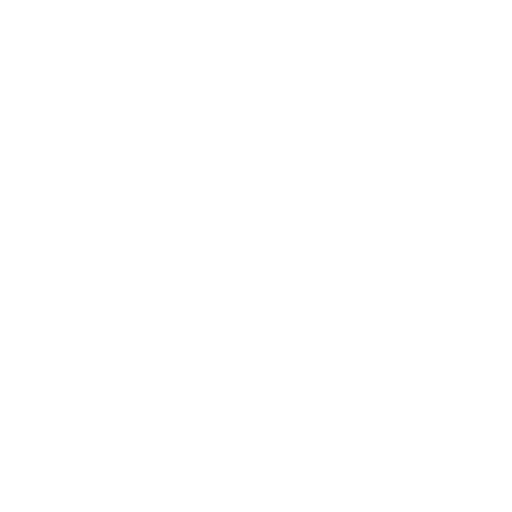
t = 0.00 s
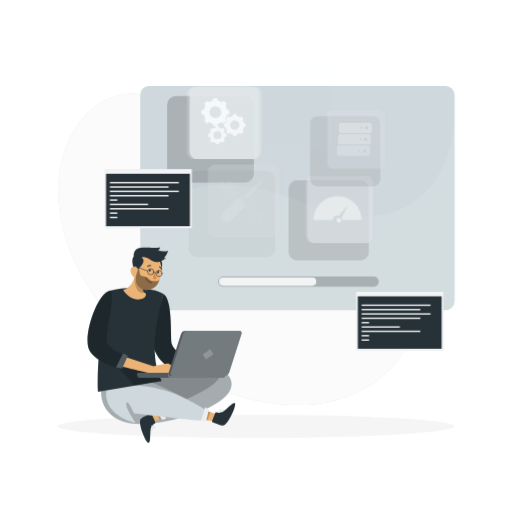
t = 1.17 s
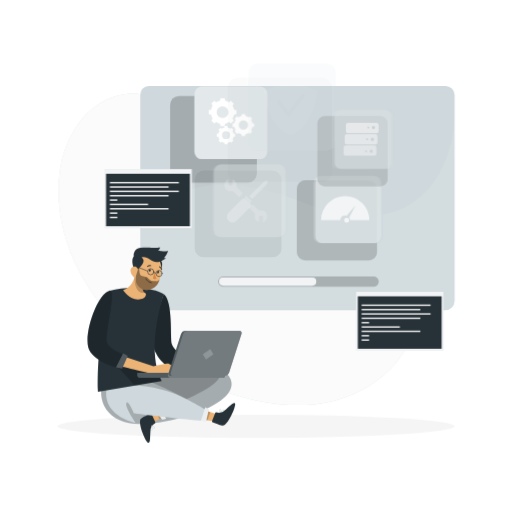
t = 1.35 s
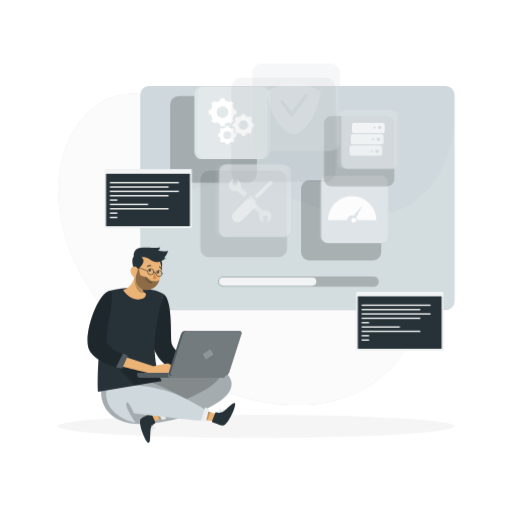
t = 1.53 s
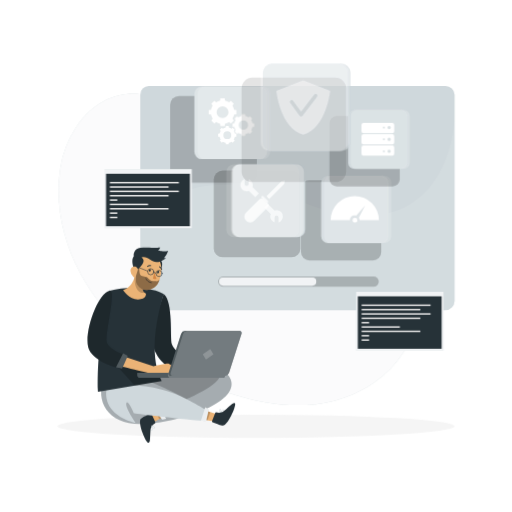
t = 1.89 s
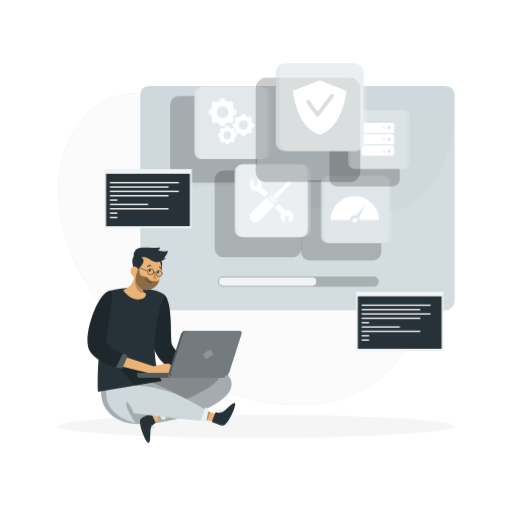
t = 2.37 s

The animated SVG that drew these frames (rendered in a browser with its animation timeline set to each time). Animation: 4 CSS @keyframes rules; one cycle of 2.37 s.

<svg class="animated" id="freepik_stories-operating-system" xmlns="http://www.w3.org/2000/svg" viewBox="0 0 500 500" version="1.1" xmlns:xlink="http://www.w3.org/1999/xlink" xmlns:svgjs="http://svgjs.com/svgjs"><style>svg#freepik_stories-operating-system:not(.animated) .animable {opacity: 0;}svg#freepik_stories-operating-system.animated #freepik--background-simple--inject-2 {animation: 1s 1 forwards cubic-bezier(.36,-0.01,.5,1.38) fadeIn;animation-delay: 0s;}svg#freepik_stories-operating-system.animated #freepik--Shadow--inject-2 {animation: 1s 1 forwards cubic-bezier(.36,-0.01,.5,1.38) slideLeft;animation-delay: 0s;}svg#freepik_stories-operating-system.animated #freepik--Window--inject-2 {animation: 1s 1 forwards cubic-bezier(.36,-0.01,.5,1.38) lightSpeedLeft;animation-delay: 0s;}svg#freepik_stories-operating-system.animated #freepik--Bar--inject-2 {animation: 1s 1 forwards cubic-bezier(.36,-0.01,.5,1.38) slideLeft;animation-delay: 0s;}svg#freepik_stories-operating-system.animated #freepik--Character--inject-2 {animation: 1s 1 forwards cubic-bezier(.36,-0.01,.5,1.38) zoomIn;animation-delay: 0s;}svg#freepik_stories-operating-system.animated #elncwrvn561n {animation: 1.2s 1 forwards ease-in slideLeft;animation-delay: 0s;}svg#freepik_stories-operating-system.animated #elhk18vv22mws {animation: 1.2s 1 forwards ease-in slideLeft;animation-delay: 0.03529411764705882s;opacity: 0}svg#freepik_stories-operating-system.animated #elr6okzn4pax {animation: 1.2s 1 forwards ease-in slideLeft;animation-delay: 0.07058823529411765s;opacity: 0}svg#freepik_stories-operating-system.animated #elouqb9i0mi5n {animation: 1.2s 1 forwards ease-in slideLeft;animation-delay: 0.10588235294117647s;opacity: 0}svg#freepik_stories-operating-system.animated #elvwtkzacp9sl {animation: 1.2s 1 forwards ease-in slideLeft;animation-delay: 0.1411764705882353s;opacity: 0}svg#freepik_stories-operating-system.animated #el9mdhx8slg2b {animation: 1.2s 1 forwards ease-in slideLeft;animation-delay: 0.1764705882352941s;opacity: 0}svg#freepik_stories-operating-system.animated #el5io9wqcx3bl {animation: 1.2s 1 forwards ease-in slideLeft;animation-delay: 0.21176470588235294s;opacity: 0}svg#freepik_stories-operating-system.animated #elqmakqlfnmtg {animation: 1.2s 1 forwards ease-in slideLeft;animation-delay: 0.24705882352941178s;opacity: 0}svg#freepik_stories-operating-system.animated #el92vzskg0ftv {animation: 1.2s 1 forwards ease-in slideLeft;animation-delay: 0.2823529411764706s;opacity: 0}svg#freepik_stories-operating-system.animated #ellmy2hi25qb {animation: 1.2s 1 forwards ease-in slideLeft;animation-delay: 0.3176470588235294s;opacity: 0}svg#freepik_stories-operating-system.animated #elbiz0omsy85g {animation: 1.2s 1 forwards ease-in slideLeft;animation-delay: 0.3529411764705882s;opacity: 0}svg#freepik_stories-operating-system.animated #eleac6cwo3cys {animation: 1.2s 1 forwards ease-in slideLeft;animation-delay: 0.38823529411764707s;opacity: 0}svg#freepik_stories-operating-system.animated #eldfyaahiruj {animation: 1.2s 1 forwards ease-in slideLeft;animation-delay: 0.4235294117647059s;opacity: 0}svg#freepik_stories-operating-system.animated #elcnf4ku15bpb {animation: 1.2s 1 forwards ease-in slideLeft;animation-delay: 0.4588235294117647s;opacity: 0}svg#freepik_stories-operating-system.animated #elpu6o7tkh9n {animation: 1.2s 1 forwards ease-in slideLeft;animation-delay: 0.49411764705882355s;opacity: 0}svg#freepik_stories-operating-system.animated #elcgketqfcq9 {animation: 1.2s 1 forwards ease-in slideLeft;animation-delay: 0.5294117647058824s;opacity: 0}svg#freepik_stories-operating-system.animated #elzxu08v52kor {animation: 1.2s 1 forwards ease-in slideLeft;animation-delay: 0.5647058823529412s;opacity: 0}svg#freepik_stories-operating-system.animated #el8oqm9e9hls {animation: 1.2s 1 forwards ease-in slideLeft;animation-delay: 0.6s;opacity: 0}svg#freepik_stories-operating-system.animated #elw7xsqv4y0l {animation: 1.2s 1 forwards ease-in slideLeft;animation-delay: 0.6352941176470588s;opacity: 0}svg#freepik_stories-operating-system.animated #elj9wgcxtv2d8 {animation: 1.2s 1 forwards ease-in slideLeft;animation-delay: 0.6705882352941176s;opacity: 0}svg#freepik_stories-operating-system.animated #elpyj2e7ddws {animation: 1.2s 1 forwards ease-in slideLeft;animation-delay: 0.7058823529411764s;opacity: 0}svg#freepik_stories-operating-system.animated #elmbn28ol8bw {animation: 1.2s 1 forwards ease-in slideLeft;animation-delay: 0.7411764705882353s;opacity: 0}svg#freepik_stories-operating-system.animated #elyeqk9gmaakp {animation: 1.2s 1 forwards ease-in slideLeft;animation-delay: 0.7764705882352941s;opacity: 0}svg#freepik_stories-operating-system.animated #el6y145cuv7gk {animation: 1.2s 1 forwards ease-in slideLeft;animation-delay: 0.8117647058823529s;opacity: 0}svg#freepik_stories-operating-system.animated #eltrit3boq7v {animation: 1.2s 1 forwards ease-in slideLeft;animation-delay: 0.8470588235294118s;opacity: 0}svg#freepik_stories-operating-system.animated #elhqxi2d3ge96 {animation: 1.2s 1 forwards ease-in slideLeft;animation-delay: 0.8823529411764706s;opacity: 0}svg#freepik_stories-operating-system.animated #el99vitizk1j7 {animation: 1.2s 1 forwards ease-in slideLeft;animation-delay: 0.9176470588235294s;opacity: 0}svg#freepik_stories-operating-system.animated #elpluxeyawm9i {animation: 1.2s 1 forwards ease-in slideLeft;animation-delay: 0.9529411764705882s;opacity: 0}svg#freepik_stories-operating-system.animated #elo223ex695r {animation: 1.2s 1 forwards ease-in slideLeft;animation-delay: 0.9882352941176471s;opacity: 0}svg#freepik_stories-operating-system.animated #el3y005zoisyk {animation: 1.2s 1 forwards ease-in slideLeft;animation-delay: 1.0235294117647058s;opacity: 0}svg#freepik_stories-operating-system.animated #ele16blg6qmm {animation: 1.2s 1 forwards ease-in slideLeft;animation-delay: 1.0588235294117647s;opacity: 0}svg#freepik_stories-operating-system.animated #el3q1rtmpnd3e {animation: 1.2s 1 forwards ease-in slideLeft;animation-delay: 1.0941176470588234s;opacity: 0}svg#freepik_stories-operating-system.animated #elg2z0pkhvizn {animation: 1.2s 1 forwards ease-in slideLeft;animation-delay: 1.1294117647058823s;opacity: 0}svg#freepik_stories-operating-system.animated #elvyvp6m38yj {animation: 1.2s 1 forwards ease-in slideLeft;animation-delay: 1.1647058823529413s;opacity: 0}svg#freepik_stories-operating-system.animated #freepik--Tabs--inject-2 {animation: 1.2s 1 forwards ease-in slideLeft;animation-delay: 0s;}svg#freepik_stories-operating-system.animated #freepik--Promt-2--inject-2 {animation: 1s 1 forwards cubic-bezier(.36,-0.01,.5,1.38) slideLeft;animation-delay: 0s;}svg#freepik_stories-operating-system.animated #freepik--Promt-1--inject-2 {animation: 1s 1 forwards cubic-bezier(.36,-0.01,.5,1.38) slideLeft;animation-delay: 0s;}            @keyframes fadeIn {                0% {                    opacity: 0;                }                100% {                    opacity: 1;                }            }                    @keyframes slideLeft {                0% {                    opacity: 0;                    transform: translateX(-30px);                }                100% {                    opacity: 1;                    transform: translateX(0);                }            }                    @keyframes lightSpeedLeft {              from {                transform: translate3d(-50%, 0, 0) skewX(20deg);                opacity: 0;              }              60% {                transform: skewX(-10deg);                opacity: 1;              }              80% {                transform: skewX(2deg);              }              to {                opacity: 1;                transform: translate3d(0, 0, 0);              }            }                    @keyframes zoomIn {                0% {                    opacity: 0;                    transform: scale(0.5);                }                100% {                    opacity: 1;                    transform: scale(1);                }            }        </style><g id="freepik--background-simple--inject-2" class="animable" style="transform-origin: 237.382px 243.694px;"><path d="M74.52,124c11.63-17.36,28.92-30.51,50.37-32.23C146,90,166.48,100.87,181.41,115c44.4,42,49.19,124.23,112,147.1,26.23,9.55,53.11-2.86,78.77-8.18,20-4.14,40.68,2.71,44.62,25.12,4.39,25-12.7,51.36-26.59,70.6-15.17,21-38.67,35.54-63.61,41.82-52.39,13.2-109.69-5.46-155-31.71A276.44,276.44,0,0,1,132,332.11c-48.66-41-83-103.28-73-168.41A100.12,100.12,0,0,1,74.52,124Z" style="fill: rgb(207, 216, 220); transform-origin: 237.382px 243.694px;" id="el5jq1o13hzep" class="animable"></path><g id="elmsfcpf7wjt"><path d="M74.52,124c11.63-17.36,28.92-30.51,50.37-32.23C146,90,166.48,100.87,181.41,115c44.4,42,49.19,124.23,112,147.1,26.23,9.55,53.11-2.86,78.77-8.18,20-4.14,40.68,2.71,44.62,25.12,4.39,25-12.7,51.36-26.59,70.6-15.17,21-38.67,35.54-63.61,41.82-52.39,13.2-109.69-5.46-155-31.71A276.44,276.44,0,0,1,132,332.11c-48.66-41-83-103.28-73-168.41A100.12,100.12,0,0,1,74.52,124Z" style="fill: rgb(255, 255, 255); opacity: 0.9; isolation: isolate; transform-origin: 237.382px 243.694px;" class="animable"></path></g></g><g id="freepik--Shadow--inject-2" class="animable" style="transform-origin: 250px 416.24px;"><ellipse id="freepik--path--inject-2" cx="250" cy="416.24" rx="193.89" ry="11.32" style="fill: rgb(245, 245, 245); transform-origin: 250px 416.24px;" class="animable"></ellipse></g><g id="freepik--Window--inject-2" class="animable" style="transform-origin: 290.498px 193.5px;"><path d="M444,92.61V293.86a9.36,9.36,0,0,1-9,9.14H145.39c-4.81,0-8.39-4.32-8.39-9.14V92.61A8.36,8.36,0,0,1,145.39,84H435A8.91,8.91,0,0,1,444,92.61Z" style="fill: rgb(207, 216, 220); transform-origin: 290.498px 193.5px;" id="elb1pjpauursk" class="animable"></path><g id="ellrxueeegcr"><path d="M444,117.69V293.86a9.36,9.36,0,0,1-9,9.14H145.39c-4.81,0-8.39-4.32-8.39-9.14V225.29c25.48-49,86.22-56.94,157.33-28.29C395,237.56,437.93,182.51,444,117.69Z" style="fill: rgb(255, 255, 255); opacity: 0.1; isolation: isolate; transform-origin: 290.5px 210.345px;" class="animable"></path></g></g><g id="freepik--Bar--inject-2" class="animable" style="transform-origin: 291.46px 275px;"><g id="elgz9tulwychs"><path d="M364.92,280H218a5,5,0,0,1-5-5h0a5,5,0,0,1,5-5H364.92a5,5,0,0,1,5,5h0A5,5,0,0,1,364.92,280Z" style="opacity: 0.2; isolation: isolate; transform-origin: 291.46px 275px;" class="animable"></path></g><path d="M218,279a4,4,0,1,1,0-8h86.84a4,4,0,1,1,0,8Z" style="fill: rgb(207, 216, 220); transform-origin: 261.42px 275px;" id="elx127owb9gq" class="animable"></path><g id="elt8rbx5venl"><path d="M218,279a4,4,0,1,1,0-8h86.84a4,4,0,1,1,0,8Z" style="fill: rgb(255, 255, 255); opacity: 0.7; isolation: isolate; transform-origin: 261.42px 275px;" class="animable"></path></g></g><g id="freepik--Character--inject-2" class="animable" style="transform-origin: 160.74px 336.965px;"><g id="freepik--group--inject-2" class="animable" style="transform-origin: 160.74px 336.965px;"><path d="M159.93,287.26c9.32,7.49,6.07,43.24,7.82,48.74S177,346,177,346l-10.46,12.25s-8.75-1.52-15.4-15.77S159.93,287.26,159.93,287.26Z" style="fill: rgb(38, 50, 56); transform-origin: 163.238px 322.755px;" id="el8p1xma1o8nt" class="animable"></path><g id="el6vwfbd5jq6w"><path d="M159.93,287.26c9.32,7.49,6.07,43.24,7.82,48.74S177,346,177,346l-10.46,12.25s-8.75-1.52-15.4-15.77S159.93,287.26,159.93,287.26Z" style="opacity: 0.2; isolation: isolate; transform-origin: 163.238px 322.755px;" class="animable"></path></g><path d="M150,365.75s67-18.69,75.38,4.82S173,412.81,139.37,414,92,391.51,101.92,369.08Z" style="fill: rgb(207, 216, 220); transform-origin: 162.465px 386.375px;" id="eli0w7f1kduxp" class="animable"></path><g id="el9sb2yx5m0iq"><path d="M150,365.75s67-18.69,75.38,4.82S173,412.81,139.37,414,92,391.51,101.92,369.08Z" style="opacity: 0.2; isolation: isolate; transform-origin: 162.465px 386.375px;" class="animable"></path></g><path d="M215.67,403.8a.23.23,0,0,1-.25,0,.17.17,0,0,1-.06-.21c.11-.37,1.23-3.61,2.35-3.95a.74.74,0,0,1,.68.2,1.15,1.15,0,0,1,.39,1.09,3,3,0,0,1-1.05,1.52A12.94,12.94,0,0,1,215.67,403.8Zm.29-.63a4.76,4.76,0,0,0,2.39-2.31.73.73,0,0,0-.28-.74.22.22,0,0,0-.26-.07.61.61,0,0,0-.26.15A9.17,9.17,0,0,0,216,403.17Z" style="fill: rgb(207, 216, 220); transform-origin: 217.072px 401.73px;" id="elqrj0ih8fmzf" class="animable"></path><path d="M215.61,403.84a.2.2,0,0,1-.21-.06c-.11-.09-1.66-2.06-1.4-3.38a1.25,1.25,0,0,1,.53-.81.72.72,0,0,1,.9-.08c.81.57.71,3.19.31,4.19l0,.1Zm-.89-3.85a.82.82,0,0,0-.26.47c-.17.84.61,2.1,1,2.7.25-1.12.17-3-.31-3.29-.05,0-.15-.11-.39.06l-.08.06Z" style="fill: rgb(207, 216, 220); transform-origin: 215.006px 401.619px;" id="elyvat48bvd6m" class="animable"></path><path d="M147.4,415.69a.24.24,0,0,1,.18-.17.18.18,0,0,1,.19.11c.2.34,1.73,3.4,1.18,4.44a.68.68,0,0,1-.61.34,1.12,1.12,0,0,1-1.05-.47,3,3,0,0,1-.35-1.82A12.7,12.7,0,0,1,147.4,415.69Zm.24.64a4.83,4.83,0,0,0,0,3.33.74.74,0,0,0,.73.32.25.25,0,0,0,.24-.14,1,1,0,0,0,.07-.29A9.47,9.47,0,0,0,147.64,416.33Z" style="fill: rgb(207, 216, 220); transform-origin: 147.993px 417.968px;" id="el0qon9ke1ousb" class="animable"></path><polygon points="163.63 393.07 151.78 401.76 146.09 405.93 149.8 412.42 155.58 409.26 169.69 401.54 163.63 393.07" style="fill: rgb(235, 179, 118); transform-origin: 157.89px 402.745px;" id="el1zlluv5i56d" class="animable"></polygon><path d="M151.64,412.22l-3.58-7.89a.85.85,0,0,0-1.15-.41l-3.86,1.89s-5.37,2.17-6,3.91c-2,5.1,5.49,22.75,7.82,22.76.85,0,1.36-1.32,1.48-2.16.37-2.68.44-9.4.78-11.63.4-2.6,3-4.6,4.25-5.4A.86.86,0,0,0,151.64,412.22Z" style="fill: rgb(38, 50, 56); transform-origin: 144.221px 418.156px;" id="elxymzk7p0ws" class="animable"></path><path d="M147.41,415.62a.21.21,0,0,1,.19-.11c.14,0,2.63.25,3.4,1.36a1.28,1.28,0,0,1,.2.95.72.72,0,0,1-.57.7c-1,.18-2.78-1.72-3.21-2.7l0-.09A.21.21,0,0,1,147.41,415.62Zm3.37,2.06a.8.8,0,0,0-.15-.52c-.48-.7-1.93-1-2.65-1.15.62,1,2,2.2,2.56,2.09.06,0,.18,0,.23-.32v-.1Z" style="fill: rgb(207, 216, 220); transform-origin: 149.314px 417.021px;" id="elsgul3dm1yh" class="animable"></path><g id="el4014kcw8ek5"><polygon points="163.63 393.07 151.78 401.76 155.58 409.26 169.69 401.54 163.63 393.07" style="opacity: 0.2; isolation: isolate; transform-origin: 160.735px 401.165px;" class="animable"></polygon></g><polygon points="158.28 409.75 162.18 408.88 155.71 396.52 152.09 400.21 158.28 409.75" style="fill: rgb(207, 216, 220); transform-origin: 157.135px 403.135px;" id="el165ssv3t0bg" class="animable"></polygon><g id="eldocmkowvhh"><polygon points="158.28 409.75 162.18 408.88 155.71 396.52 152.09 400.21 158.28 409.75" style="fill: rgb(255, 255, 255); opacity: 0.6; isolation: isolate; transform-origin: 157.135px 403.135px;" class="animable"></polygon></g><polygon points="188.15 408.03 202.65 410.42 209.62 411.57 211.65 404.37 205.35 402.46 189.97 397.78 188.15 408.03" style="fill: rgb(235, 179, 118); transform-origin: 199.9px 404.675px;" id="elweix97hwqu" class="animable"></polygon><path d="M210.23,403.2l-3.14,8.07a.87.87,0,0,0,.51,1.12l4.05,1.43s5.31,2.32,7,1.58c5-2.16,12.42-19.84,10.79-21.51-.6-.61-1.89-.05-2.58.46-2.17,1.6-7,6.26-8.85,7.57-2.14,1.54-5.41,1.06-6.83.75A.84.84,0,0,0,210.23,403.2Z" style="fill: rgb(38, 50, 56); transform-origin: 218.352px 404.585px;" id="el8k52rjurgc" class="animable"></path><g id="elwhj8zng3hn"><polygon points="188.15 408.03 202.65 410.42 205.35 402.46 189.97 397.78 188.15 408.03" style="opacity: 0.2; isolation: isolate; transform-origin: 196.75px 404.1px;" class="animable"></polygon></g><path d="M202.85,401s-60.28-35.56-80.68-34.61S100,387.6,108.41,398.85s24,14,24,14-10.58-15-9.05-19.16,7.36,9.94,7.36,9.94,37.35,4.89,69.89,7.65Z" style="fill: rgb(207, 216, 220); transform-origin: 153.265px 389.611px;" id="el5ayz5awehcq" class="animable"></path><polygon points="203.81 400.04 200.46 397.79 196.16 411 201.32 411 203.81 400.04" style="fill: rgb(207, 216, 220); transform-origin: 199.985px 404.395px;" id="elw9dq96sp3ke" class="animable"></polygon><g id="elbgnji1yh1ao"><polygon points="203.81 400.04 200.46 397.79 196.16 411 201.32 411 203.81 400.04" style="fill: rgb(255, 255, 255); opacity: 0.6; isolation: isolate; transform-origin: 199.985px 404.395px;" class="animable"></polygon></g><path d="M157.89,372c-10.91-21-7.44-52.95,2-84.74-6.6-5.51-32.93-9.23-53-3.39,0,0-12.74,47.21-11.24,98.78Z" style="fill: rgb(38, 50, 56); transform-origin: 127.709px 331.784px;" id="el8s7wc2d8lk" class="animable"></path><path d="M134.73,292.42c-8.77,0-14.48-9.2-14.48-9.2,11.5-4,11.54-16.17,11.54-16.17l4.43,4.33,6.31,6.18c-5.25,3.72-2.77,6.94-1.1,8.37a7.68,7.68,0,0,0,1.1.82S143.5,292.42,134.73,292.42Z" style="fill: rgb(235, 179, 118); transform-origin: 131.406px 279.735px;" id="eleofbmce8tnu" class="animable"></path><g id="elrlhu4um4mcf"><path d="M141.43,285.93c-10.76,1.21-10-14.9-10-14.9a27.39,27.39,0,0,1,4.82.35l6.31,6.18C137.28,281.28,139.76,284.5,141.43,285.93Z" style="opacity: 0.2; isolation: isolate; transform-origin: 136.989px 278.511px;" class="animable"></path></g><path d="M149.83,255c-4.07,1.68-3.29,6.13,3.47,14.24,4.16-3.59,6.42-11.75,4.23-14.37S153.39,253.51,149.83,255Z" style="fill: rgb(38, 50, 56); transform-origin: 152.864px 261.296px;" id="ela2s12gare94" class="animable"></path><path d="M155.85,273v0a28.43,28.43,0,0,1-1.3,3.18c-4,8.19-15.58,9.78-20.7,1.68l-.06-.08c-3.38-5.45-2.11-10.54-.7-19.36a12.2,12.2,0,0,1,19-8.18C158.83,254.93,158.43,265.47,155.85,273Z" style="fill: rgb(235, 179, 118); transform-origin: 144.61px 265.631px;" id="elvwp7rid4c3" class="animable"></path><path d="M145.54,263.75c-.16.71.09,1.37.55,1.47s1-.38,1.12-1.09-.09-1.36-.54-1.47S145.74,263.06,145.54,263.75Z" style="fill: rgb(38, 50, 56); transform-origin: 146.367px 263.939px;" id="el9a0ump518y9" class="animable"></path><path d="M153.58,265.57c-.16.7.09,1.36.56,1.46s1-.37,1.13-1.09-.1-1.37-.56-1.47S153.74,264.86,153.58,265.57Z" style="fill: rgb(38, 50, 56); transform-origin: 154.419px 265.75px;" id="elduxnux070zc" class="animable"></path><path d="M150.88,265.31a25.88,25.88,0,0,0,2,6.82c-1.54.88-3.53-.13-3.53-.13Z" style="fill: rgb(213, 135, 69); transform-origin: 151.115px 268.9px;" id="elyhiiq2q9y7" class="animable"></path><path d="M143.91,260.72a.37.37,0,0,1-.25-.12.42.42,0,0,1,0-.6,4.21,4.21,0,0,1,3.77-1,.41.41,0,0,1,.29.5v0a.45.45,0,0,1-.53.29h0a3.35,3.35,0,0,0-3,.79A.44.44,0,0,1,143.91,260.72Z" style="fill: rgb(38, 50, 56); transform-origin: 145.634px 259.808px;" id="eludcetn12lsa" class="animable"></path><path d="M157.85,263.68a.45.45,0,0,1-.32-.33,3.39,3.39,0,0,0-1.92-2.4.44.44,0,0,1-.26-.55.43.43,0,0,1,.54-.26,4.23,4.23,0,0,1,2.46,3,.42.42,0,0,1-.31.51h-.19Z" style="fill: rgb(38, 50, 56); transform-origin: 156.845px 261.899px;" id="eli4yps74dqvi" class="animable"></path><path d="M138.28,251.52c3.75,2.31,2.27,6.58-5.69,13.5-3.55-4.2-4.48-12.63-1.89-14.85S135,249.51,138.28,251.52Z" style="fill: rgb(38, 50, 56); transform-origin: 134.732px 257.053px;" id="eldomabfr3pxw" class="animable"></path><path d="M127.38,264.48a8.46,8.46,0,0,0,2.83,5.84c2.24,2,4.63.26,5.08-2.52.41-2.51-.28-6.55-3-7.43S127.23,261.73,127.38,264.48Z" style="fill: rgb(235, 179, 118); transform-origin: 131.386px 265.679px;" id="elmyvdihyg98g" class="animable"></path><path d="M142.53,272.09s.92,3.18,5.18,3.92" style="fill: none; stroke: rgb(38, 50, 56); stroke-linecap: round; stroke-linejoin: round; stroke-width: 0.557248px; transform-origin: 145.12px 274.05px;" id="elkfo30h9rgs" class="animable"></path><path d="M150.19,265.37a3,3,0,1,1-3-3A3,3,0,0,1,150.19,265.37Z" style="fill: none; stroke: rgb(38, 50, 56); stroke-linecap: round; stroke-linejoin: round; stroke-width: 0.557248px; transform-origin: 147.19px 265.37px;" id="elug4jtlp4k7p" class="animable"></path><path d="M158.36,267.05a3,3,0,1,1-3-3A3,3,0,0,1,158.36,267.05Z" style="fill: none; stroke: rgb(38, 50, 56); stroke-linecap: round; stroke-linejoin: round; stroke-width: 0.557248px; transform-origin: 155.36px 267.05px;" id="elc0zgj10kwc9" class="animable"></path><path d="M150.19,266.19a1.6,1.6,0,0,1,2.11.56" style="fill: none; stroke: rgb(38, 50, 56); stroke-linecap: round; stroke-linejoin: round; stroke-width: 0.557248px; transform-origin: 151.245px 266.375px;" id="ely9a9trzo6t" class="animable"></path><path d="M144.19,264.75s-8.69-3.66-10.31-4" style="fill: none; stroke: rgb(38, 50, 56); stroke-linecap: round; stroke-linejoin: round; stroke-width: 0.557248px; transform-origin: 139.035px 262.75px;" id="elnnocolzaxk" class="animable"></path><path d="M130.61,250.29s-.9-7.06,6.31-8.23,16.64.64,19.56-.61a4.59,4.59,0,0,1-2.07,3.06s5.5,2,9.83.28c0,0-1.88,5.21-4.31,7.21H162s-4.1,3.92-9.09,4-9.69-6.79-14.63-4.48S130.61,250.29,130.61,250.29Z" style="fill: rgb(38, 50, 56); transform-origin: 147.407px 248.725px;" id="el8sf2hxrq1ra" class="animable"></path><g id="elmzbnyqsg88"><path d="M155.85,273v0a28.43,28.43,0,0,1-1.3,3.18c-4,8.19-15.58,9.78-20.7,1.68l-.06-.08c-2.64-4.69-.53-9.81-.53-9.81l1.54-5,1.12-1.11s.26,5.07,1.05,6.5,5.29,1.85,6.21,2.1,3.1,2.85,4.18,3.55,5,.12,5.51.7S155.85,273,155.85,273Z" style="opacity: 0.4; isolation: isolate; transform-origin: 144.156px 272.525px;" class="animable"></path></g><g id="elwjj55neualg"><path d="M110.89,353.5l20.74,23s22.92-.51,50.76,13.1c0,0,29.87-12.34,32.62-22.59s-62.71-3-62.71-3Z" style="opacity: 0.2; isolation: isolate; transform-origin: 162.992px 371.55px;" class="animable"></path></g><path d="M116.75,346.75,150,357.63S161.88,355,164,355s10.33,6.67,5.69,9-17.31,2.63-18.69,1.88-38.25-9.38-38.25-9.38Z" style="fill: rgb(235, 179, 118); transform-origin: 141.92px 356.498px;" id="elnkjw4q11rin" class="animable"></path><path d="M106.89,283.87c7.52-1.46-5.53,44.38-2.33,51.13s15.69,11,15.69,11l-5.75,12.69s-17-3.21-26.25-15S94.61,286.25,106.89,283.87Z" style="fill: rgb(38, 50, 56); transform-origin: 102.85px 321.263px;" id="elw2l07sc4tl" class="animable"></path><g id="elmwgj40g10gd"><path d="M106.89,283.87c7.52-1.46-5.53,44.38-2.33,51.13s15.69,11,15.69,11l-5.75,12.69s-17-3.21-26.25-15S94.61,286.25,106.89,283.87Z" style="opacity: 0.2; isolation: isolate; transform-origin: 102.85px 321.263px;" class="animable"></path></g><polygon points="120.25 345 113.25 358.71 119.25 360 124.75 347.38 120.25 345" style="fill: rgb(38, 50, 56); transform-origin: 119px 352.5px;" id="elkoywpkrlkch" class="animable"></polygon><g id="elmrki3mfcwf"><polygon points="120.25 345 113.25 358.71 119.25 360 124.75 347.38 120.25 345" style="fill: rgb(255, 255, 255); opacity: 0.2; isolation: isolate; transform-origin: 119px 352.5px;" class="animable"></polygon></g><path d="M134,364v2.18a2.83,2.83,0,0,0,2.7,2.82h80.39a3,3,0,0,0,2.91-2.82V364Z" style="fill: rgb(38, 50, 56); transform-origin: 177px 366.5px;" id="eljjvotrpe84i" class="animable"></path><g id="ela3s3u0saxvw"><path d="M134,364v2.18a2.83,2.83,0,0,0,2.7,2.82h80.39a3,3,0,0,0,2.91-2.82V364Z" style="fill: rgb(255, 255, 255); opacity: 0.2; isolation: isolate; transform-origin: 177px 366.5px;" class="animable"></path></g><g id="elq3xitddhjxc"><path d="M164,364v2.18a2.84,2.84,0,0,0,2.71,2.82h50.38a3,3,0,0,0,2.91-2.82V364Z" style="fill: rgb(255, 255, 255); opacity: 0.2; isolation: isolate; transform-origin: 192px 366.5px;" class="animable"></path></g><path d="M166.71,367h53.11a4.33,4.33,0,0,0,3.86-2.85l12.18-38.21a2.11,2.11,0,0,0-2-2.94H180.71a4.44,4.44,0,0,0-3.86,2.94L164.67,364.1A2.08,2.08,0,0,0,166.71,367Z" style="fill: rgb(38, 50, 56); transform-origin: 200.265px 345.002px;" id="elc5a1iiltdz9" class="animable"></path><g id="elc7wek4ou8g"><path d="M166.71,367h53.11a4.33,4.33,0,0,0,3.86-2.85l12.18-38.21a2.11,2.11,0,0,0-2-2.94H180.71a4.44,4.44,0,0,0-3.86,2.94L164.67,364.1A2.08,2.08,0,0,0,166.71,367Z" style="fill: rgb(255, 255, 255); opacity: 0.2; isolation: isolate; transform-origin: 200.265px 345.002px;" class="animable"></path></g><g id="el3wlabsk7f4"><path d="M168.71,367h51.11a4.33,4.33,0,0,0,3.86-2.85l12.18-38.21a2.11,2.11,0,0,0-2-2.94H182.71a4.44,4.44,0,0,0-3.86,2.94L166.67,364.1A2.08,2.08,0,0,0,168.71,367Z" style="fill: rgb(255, 255, 255); opacity: 0.2; isolation: isolate; transform-origin: 201.265px 345.002px;" class="animable"></path></g><g id="elrx2v28uu57c"><polygon points="205.32 340.81 197.97 346.02 201.15 351.22 208.5 346.02 205.32 340.81" style="fill: rgb(255, 255, 255); opacity: 0.2; isolation: isolate; transform-origin: 203.235px 346.015px;" class="animable"></polygon></g></g></g><g id="freepik--Tabs--inject-2" class="animable animator-active" style="transform-origin: 283.14px 158.2px;"><g id="elncwrvn561n"><rect x="166.12" y="93.7" width="84.73" height="84.73" rx="8.74" style="opacity: 0.2; isolation: isolate; transform-origin: 208.485px 136.065px;" class="animable"></rect></g><rect x="189.88" y="84.4" width="71" height="71" rx="7.33" style="fill: rgb(207, 216, 220); isolation: isolate; transform-origin: 225.38px 119.9px;" id="elhk18vv22mws" class="animable"></rect><g id="elr6okzn4pax"><rect x="189.88" y="84.4" width="71" height="71" rx="7.33" style="fill: rgb(255, 255, 255); opacity: 0.3; isolation: isolate; transform-origin: 225.38px 119.9px;" class="animable"></rect></g><path d="M230.85,111.7v-4.29l-2.21-.21a11.4,11.4,0,0,0-1.65-4l1.42-1.72-3-3-1.71,1.42a11.53,11.53,0,0,0-4-1.65L219.48,96h-4.29L215,98.25a11.53,11.53,0,0,0-4,1.65l-1.71-1.42-3,3,1.42,1.72a11.4,11.4,0,0,0-1.65,4l-2.21.21v4.29l2.21.21a11.53,11.53,0,0,0,1.65,4l-1.42,1.72,3,3,1.71-1.42a11.53,11.53,0,0,0,4,1.65l.21,2.21h4.29l.21-2.21a11.53,11.53,0,0,0,4-1.65l1.71,1.42,3-3L227,115.88a11.53,11.53,0,0,0,1.65-4Zm-13.51,3.67a5.82,5.82,0,1,1,5.81-5.81A5.82,5.82,0,0,1,217.34,115.37Z" style="fill: rgb(255, 255, 255); transform-origin: 217.35px 109.535px;" id="elouqb9i0mi5n" class="animable"></path><path d="M248.25,123.83v-3.37l-1.73-.16a8.92,8.92,0,0,0-1.29-3.11l1.11-1.34L244,113.47l-1.34,1.11a8.92,8.92,0,0,0-3.11-1.29l-.16-1.74H236l-.16,1.74a8.92,8.92,0,0,0-3.11,1.29l-1.34-1.11L229,115.85l1.11,1.34a8.92,8.92,0,0,0-1.29,3.11l-1.73.16v3.37l1.73.16a8.92,8.92,0,0,0,1.29,3.11L229,128.44l2.38,2.38,1.34-1.11a8.92,8.92,0,0,0,3.11,1.29l.16,1.73h3.37l.16-1.73a8.92,8.92,0,0,0,3.11-1.29l1.34,1.11,2.38-2.38-1.11-1.34a8.92,8.92,0,0,0,1.29-3.11Zm-10.59,2.87a4.56,4.56,0,1,1,4.56-4.56A4.56,4.56,0,0,1,237.66,126.7Z" style="fill: rgb(255, 255, 255); transform-origin: 237.67px 122.14px;" id="elvwtkzacp9sl" class="animable"></path><path d="M230.85,133.38v-2.83l-1.46-.13a7.44,7.44,0,0,0-1.08-2.61l.93-1.13-2-2-1.13.93a7.6,7.6,0,0,0-2.61-1.08l-.14-1.46h-2.83l-.14,1.46a7.6,7.6,0,0,0-2.61,1.08l-1.13-.93-2,2,.93,1.13a7.44,7.44,0,0,0-1.08,2.61l-1.46.13v2.83l1.46.14a7.6,7.6,0,0,0,1.08,2.61l-.93,1.13,2,2,1.13-.93a7.82,7.82,0,0,0,2.61,1.09l.14,1.45h2.83l.14-1.45a7.82,7.82,0,0,0,2.61-1.09l1.13.93,2-2-.93-1.13a7.6,7.6,0,0,0,1.08-2.61ZM222,135.79a3.83,3.83,0,1,1,3.82-3.82A3.82,3.82,0,0,1,222,135.79Z" style="fill: rgb(255, 255, 255); transform-origin: 221.945px 131.97px;" id="el9mdhx8slg2b" class="animable"></path><g id="el5io9wqcx3bl"><rect x="192.88" y="84.4" width="71" height="71" rx="7.33" style="fill: rgb(255, 255, 255); opacity: 0.2; isolation: isolate; transform-origin: 228.38px 119.9px;" class="animable"></rect></g><g id="elqmakqlfnmtg"><rect x="294" y="175.94" width="78.33" height="78.33" rx="8.08" style="opacity: 0.2; isolation: isolate; transform-origin: 333.165px 215.105px;" class="animable"></rect></g><rect x="313.68" y="171.75" width="65.63" height="65.63" rx="6.77" style="fill: rgb(207, 216, 220); isolation: isolate; transform-origin: 346.495px 204.565px;" id="el92vzskg0ftv" class="animable"></rect><g id="ellmy2hi25qb"><rect x="313.68" y="171.75" width="65.63" height="65.63" rx="6.77" style="fill: rgb(255, 255, 255); opacity: 0.2; isolation: isolate; transform-origin: 346.495px 204.565px;" class="animable"></rect></g><path d="M349,215.11a2.37,2.37,0,1,1-2.36-2.37A2.37,2.37,0,0,1,349,215.11Z" style="fill: rgb(255, 255, 255); transform-origin: 346.63px 215.11px;" id="elbiz0omsy85g" class="animable"></path><path d="M346.43,191.47A23.52,23.52,0,0,0,322.9,215h18.79a4.43,4.43,0,0,1,4.74-4.64,5.11,5.11,0,0,1,1.41.27l8.81-10.23-6.22,12.1a4.46,4.46,0,0,1,.73,2.5H370A23.53,23.53,0,0,0,346.43,191.47Z" style="fill: rgb(255, 255, 255); transform-origin: 346.45px 203.235px;" id="eleac6cwo3cys" class="animable"></path><g id="eldfyaahiruj"><rect x="316.45" y="171.75" width="65.63" height="65.63" rx="6.77" style="fill: rgb(255, 255, 255); opacity: 0.2; isolation: isolate; transform-origin: 349.265px 204.565px;" class="animable"></rect></g><g id="elcnf4ku15bpb"><rect x="321.7" y="113.34" width="68.73" height="68.73" rx="7.09" style="opacity: 0.2; isolation: isolate; transform-origin: 356.065px 147.705px;" class="animable"></rect></g><rect x="340.13" y="107.28" width="57.59" height="57.59" rx="5.94" style="fill: rgb(207, 216, 220); isolation: isolate; transform-origin: 368.925px 136.075px;" id="elpu6o7tkh9n" class="animable"></rect><g id="elcgketqfcq9"><rect x="340.13" y="107.28" width="57.59" height="57.59" rx="5.94" style="fill: rgb(255, 255, 255); opacity: 0.1; isolation: isolate; transform-origin: 368.925px 136.075px;" class="animable"></rect></g><path d="M385,121.89a1.89,1.89,0,0,0-1.89-1.89H354.89a1.89,1.89,0,0,0-1.89,1.89v6.22a1.89,1.89,0,0,0,1.89,1.89h28.22a1.89,1.89,0,0,0,1.89-1.89Zm-9.32,3.37h-1.62v-1.62h1.62Zm4.33.81a1.63,1.63,0,1,1,1.62-1.62A1.62,1.62,0,0,1,380,126.07Z" style="fill: rgb(255, 255, 255); transform-origin: 369px 125px;" id="elzxu08v52kor" class="animable"></path><path d="M385,132.89a1.89,1.89,0,0,0-1.89-1.89H354.89a1.89,1.89,0,0,0-1.89,1.89v6.22a1.89,1.89,0,0,0,1.89,1.89h28.22a1.89,1.89,0,0,0,1.89-1.89Zm-9.32,4h-1.62v-1.62h1.62Zm4.33.81a1.62,1.62,0,1,1,1.62-1.62A1.61,1.61,0,0,1,380,137.69Z" style="fill: rgb(255, 255, 255); transform-origin: 369px 136px;" id="el8oqm9e9hls" class="animable"></path><path d="M385,143.89a1.89,1.89,0,0,0-1.89-1.89H354.89a1.89,1.89,0,0,0-1.89,1.89v6.22a1.89,1.89,0,0,0,1.89,1.89h28.22a1.89,1.89,0,0,0,1.89-1.89Zm-9.32,4.62h-1.62v-1.62h1.62Zm4.33.81a1.62,1.62,0,1,1,1.62-1.62A1.62,1.62,0,0,1,380,149.32Z" style="fill: rgb(255, 255, 255); transform-origin: 369px 147px;" id="elw7xsqv4y0l" class="animable"></path><g id="elj9wgcxtv2d8"><rect x="342.57" y="107.28" width="57.59" height="57.59" rx="5.94" style="fill: rgb(255, 255, 255); opacity: 0.2; isolation: isolate; transform-origin: 371.365px 136.075px;" class="animable"></rect></g><g id="elpyj2e7ddws"><rect x="209.61" y="166.56" width="84.73" height="84.73" rx="8.74" style="opacity: 0.2; isolation: isolate; transform-origin: 251.975px 208.925px;" class="animable"></rect></g><rect x="229.49" y="160.57" width="71" height="71" rx="7.33" style="fill: rgb(207, 216, 220); isolation: isolate; transform-origin: 264.99px 196.07px;" id="elmbn28ol8bw" class="animable"></rect><g id="elyeqk9gmaakp"><rect x="229.49" y="160.57" width="71" height="71" rx="7.33" style="fill: rgb(255, 255, 255); opacity: 0.5; isolation: isolate; transform-origin: 264.99px 196.07px;" class="animable"></rect></g><path d="M245.35,215.56h0a5.55,5.55,0,0,1,0-7.85l13-12.94a3.11,3.11,0,0,1,4.42,0l3.42,3.41a3.12,3.12,0,0,1,0,4.43l-12.95,12.95A5.53,5.53,0,0,1,245.35,215.56Z" style="fill: rgb(255, 255, 255); transform-origin: 255.418px 205.531px;" id="el6y145cuv7gk" class="animable"></path><polygon points="269.21 194.25 266.66 191.7 281.29 177.07 284.48 176.43 283.84 179.62 269.21 194.25" style="fill: rgb(255, 255, 255); transform-origin: 275.57px 185.34px;" id="eltrit3boq7v" class="animable"></polygon><path d="M267.77,197.64l-4.5-4.51a1,1,0,0,1,0-1.45h0a1,1,0,0,1,1.46,0l4.5,4.5a1,1,0,0,1,0,1.46h0A1,1,0,0,1,267.77,197.64Z" style="fill: rgb(255, 255, 255); transform-origin: 266.253px 194.66px;" id="elhqxi2d3ge96" class="animable"></path><path d="M261.71,189l-6.17-6.19c1.15-3.09-1.18-6.89-3.71-7.89l-.05,4.76a2,2,0,0,1-2,2,2,2,0,0,1-2-2V175a6.58,6.58,0,0,0-4.1,5.76,6.11,6.11,0,0,0,5.34,6,5.27,5.27,0,0,0,3-.42l6.22,6.24Z" style="fill: rgb(255, 255, 255); transform-origin: 252.695px 183.75px;" id="el99vitizk1j7" class="animable"></path><path d="M282.25,212.48v4.73a6.58,6.58,0,0,0,4.1-5.76,6.12,6.12,0,0,0-5.2-6.09,4.81,4.81,0,0,0-2.85.28l-6.46-6.48-3.54,3.54,6.42,6.43c-1.86,3.8,1,7,3.57,8v-4.7a2,2,0,0,1,2-2A2,2,0,0,1,282.25,212.48Z" style="fill: rgb(255, 255, 255); transform-origin: 277.325px 208.185px;" id="elpluxeyawm9i" class="animable"></path><g id="elo223ex695r"><rect x="232.49" y="160.57" width="71" height="71" rx="7.33" style="fill: rgb(255, 255, 255); opacity: 0.2; isolation: isolate; transform-origin: 267.99px 196.07px;" class="animable"></rect></g><g id="el3y005zoisyk"><rect x="269.41" y="62.13" width="85.58" height="85.58" rx="8.83" style="fill: rgb(207, 216, 220); isolation: isolate; transform-origin: 312.2px 104.92px; transform: rotate(180deg);" class="animable"></rect></g><g id="ele16blg6qmm"><rect x="249.67" y="75.73" width="102.14" height="102.14" rx="10.54" style="opacity: 0.2; isolation: isolate; transform-origin: 300.74px 126.8px;" class="animable"></rect></g><g id="el3q1rtmpnd3e"><rect x="269.41" y="62.13" width="85.58" height="85.58" rx="8.83" style="fill: rgb(255, 255, 255); opacity: 0.5; isolation: isolate; transform-origin: 312.2px 104.92px; transform: rotate(180deg);" class="animable"></rect></g><path d="M312.18,78.41,286,88.69s3.31,36,26.21,42.75c22.91-6.75,26.22-42.75,26.22-42.75Zm-.66,34.86a1.85,1.85,0,0,1-1.45.73h0a1.82,1.82,0,0,1-1.45-.76l-9.19-12.67a1.81,1.81,0,1,1,2.93-2.13l7.76,10.68L322.8,92.38a1.81,1.81,0,0,1,2.53-.35,2,2,0,0,1,.35,2.65Z" style="fill: rgb(255, 255, 255); transform-origin: 312.215px 104.925px;" id="elg2z0pkhvizn" class="animable"></path><g id="elvyvp6m38yj"><rect x="273.03" y="62.13" width="85.58" height="85.58" rx="8.83" style="fill: rgb(255, 255, 255); opacity: 0.2; isolation: isolate; transform-origin: 315.82px 104.92px; transform: rotate(180deg);" class="animable"></rect></g></g><g id="freepik--Promt-2--inject-2" class="animable" style="transform-origin: 390.435px 313.695px;"><rect x="347.81" y="284.93" width="85.25" height="57.53" style="fill: rgb(207, 216, 220); transform-origin: 390.435px 313.695px;" id="el4c2g1hjw7gv" class="animable"></rect><g id="ellwh2exmotxk"><rect x="347.81" y="284.93" width="85.25" height="57.53" style="fill: rgb(255, 255, 255); opacity: 0.7; isolation: isolate; transform-origin: 390.435px 313.695px;" class="animable"></rect></g><rect x="349.39" y="289.36" width="81.87" height="51.18" style="fill: rgb(38, 50, 56); transform-origin: 390.325px 314.95px;" id="elt5c3whvjqo" class="animable"></rect><rect x="353.14" y="297.29" width="67.31" height="1.5" style="fill: rgb(224, 224, 224); transform-origin: 386.795px 298.04px;" id="elm4aqq9ih86o" class="animable"></rect><rect x="353.14" y="301.54" width="57.3" height="1.5" style="fill: rgb(224, 224, 224); transform-origin: 381.79px 302.29px;" id="eliyfv3xezj7h" class="animable"></rect><rect x="353.14" y="305.79" width="67.31" height="1.5" style="fill: rgb(224, 224, 224); transform-origin: 386.795px 306.54px;" id="eljeh7p6yg17a" class="animable"></rect><rect x="353.14" y="310.04" width="57.3" height="1.5" style="fill: rgb(224, 224, 224); transform-origin: 381.79px 310.79px;" id="elohso2m4qd2e" class="animable"></rect><rect x="353.14" y="314.29" width="7.27" height="1.5" style="fill: rgb(224, 224, 224); transform-origin: 356.775px 315.04px;" id="el1p2z4c3rnf3" class="animable"></rect><rect x="353.14" y="318.54" width="37.29" height="1.5" style="fill: rgb(224, 224, 224); transform-origin: 371.785px 319.29px;" id="elgmh9s3k9lkt" class="animable"></rect><rect x="353.14" y="322.79" width="57.3" height="1.5" style="fill: rgb(224, 224, 224); transform-origin: 381.79px 323.54px;" id="elr53asebqgcr" class="animable"></rect><rect x="353.14" y="327.04" width="7.27" height="1.5" style="fill: rgb(224, 224, 224); transform-origin: 356.775px 327.79px;" id="el5behajlffce" class="animable"></rect><rect x="353.14" y="331.29" width="7.27" height="1.5" style="fill: rgb(224, 224, 224); transform-origin: 356.775px 332.04px;" id="el9ui2b903rch" class="animable"></rect></g><g id="freepik--Promt-1--inject-2" class="animable" style="transform-origin: 144.605px 194.005px;"><rect x="101.98" y="165.24" width="85.25" height="57.53" style="fill: rgb(207, 216, 220); transform-origin: 144.605px 194.005px;" id="el409idhrtx2e" class="animable"></rect><g id="el33mqmuu4t0o"><rect x="101.98" y="165.24" width="85.25" height="57.53" style="fill: rgb(255, 255, 255); opacity: 0.7; isolation: isolate; transform-origin: 144.605px 194.005px;" class="animable"></rect></g><rect x="103.57" y="169.67" width="81.87" height="51.18" style="fill: rgb(38, 50, 56); transform-origin: 144.505px 195.26px;" id="elmmn05djedig" class="animable"></rect><rect x="107.32" y="177.6" width="67.31" height="1.5" style="fill: rgb(224, 224, 224); transform-origin: 140.975px 178.35px;" id="el87fxqdevvjc" class="animable"></rect><rect x="107.32" y="181.85" width="57.3" height="1.5" style="fill: rgb(224, 224, 224); transform-origin: 135.97px 182.6px;" id="elvvcj7dx1fgt" class="animable"></rect><rect x="107.32" y="186.1" width="67.31" height="1.5" style="fill: rgb(224, 224, 224); transform-origin: 140.975px 186.85px;" id="elxd59laq9ph9" class="animable"></rect><rect x="107.32" y="190.35" width="57.3" height="1.5" style="fill: rgb(224, 224, 224); transform-origin: 135.97px 191.1px;" id="ely660d8k2zrm" class="animable"></rect><rect x="107.32" y="194.6" width="7.27" height="1.5" style="fill: rgb(224, 224, 224); transform-origin: 110.955px 195.35px;" id="el9sy26jid07g" class="animable"></rect><rect x="107.32" y="198.85" width="37.29" height="1.5" style="fill: rgb(224, 224, 224); transform-origin: 125.965px 199.6px;" id="elflbqh54enua" class="animable"></rect><rect x="107.32" y="203.1" width="57.3" height="1.5" style="fill: rgb(224, 224, 224); transform-origin: 135.97px 203.85px;" id="elgxecn1uax5b" class="animable"></rect><rect x="107.32" y="207.35" width="7.27" height="1.5" style="fill: rgb(224, 224, 224); transform-origin: 110.955px 208.1px;" id="elr2unj9t86j" class="animable"></rect><rect x="107.32" y="211.6" width="7.27" height="1.5" style="fill: rgb(224, 224, 224); transform-origin: 110.955px 212.35px;" id="elp9mwum0lf2g" class="animable"></rect></g><defs>     <filter id="active" height="200%">         <feMorphology in="SourceAlpha" result="DILATED" operator="dilate" radius="2"></feMorphology>                <feFlood flood-color="#32DFEC" flood-opacity="1" result="PINK"></feFlood>        <feComposite in="PINK" in2="DILATED" operator="in" result="OUTLINE"></feComposite>        <feMerge>            <feMergeNode in="OUTLINE"></feMergeNode>            <feMergeNode in="SourceGraphic"></feMergeNode>        </feMerge>    </filter>    <filter id="hover" height="200%">        <feMorphology in="SourceAlpha" result="DILATED" operator="dilate" radius="2"></feMorphology>                <feFlood flood-color="#ff0000" flood-opacity="0.5" result="PINK"></feFlood>        <feComposite in="PINK" in2="DILATED" operator="in" result="OUTLINE"></feComposite>        <feMerge>            <feMergeNode in="OUTLINE"></feMergeNode>            <feMergeNode in="SourceGraphic"></feMergeNode>        </feMerge>            <feColorMatrix type="matrix" values="0   0   0   0   0                0   1   0   0   0                0   0   0   0   0                0   0   0   1   0 "></feColorMatrix>    </filter></defs></svg>